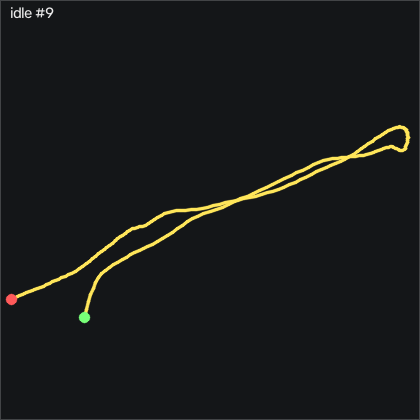

Source data for this figure (header and first rows):
t_s, ax, ay, az, gx, gy, gz, seq
0.00000, -0.808, 0.175, 0.00200, 21.75, -81.71, 5.508, 54612
0.01000, -0.781, 0.198, 0.02400, 23.22, -77.17, 7.581, 54613
0.02000, -0.755, 0.189, 0.03800, 23.58, -71.8, 8.953, 54614
0.03000, -0.74, 0.155, 0.04800, 23.82, -65.16, 10.32, 54615
0.04000, -0.735, 0.125, 0.06200, 25.5, -57.96, 11.67, 54616
0.05000, -0.726, 0.109, 0.05900, 28.58, -50.43, 13.59, 54617
0.06000, -0.739, 0.11, 0.05400, 32.36, -42.69, 15.66, 54618
0.07000, -0.766, 0.122, 0.04400, 36.45, -35.49, 17.18, 54619
0.08100, -0.796, 0.148, 0.02600, 40.29, -30.03, 18.62, 54620
0.09000, -0.819, 0.188, 0.01300, 43.46, -26.86, 19.78, 54621
0.1, -0.829, 0.222, 0.00700, 45.2, -25.77, 20.39, 54622
0.11, -0.824, 0.249, 0.01100, 45.65, -25.64, 20.45, 54623
0.121, -0.817, 0.262, 0.01600, 45.14, -25.67, 20.11, 54624
0.13, -0.806, 0.254, 0.02300, 44.28, -24.97, 18.8, 54625
0.14, -0.814, 0.223, 0.02100, 43.09, -23.39, 18.1, 54626
0.15, -0.833, 0.187, 0.01900, 42.57, -21.59, 18.34, 54627
0.16, -0.873, 0.151, 0.01400, 42.97, -20.46, 19.38, 54628
0.17, -0.912, 0.136, 0.01700, 45.01, -20.61, 19.29, 54629
0.18, -0.937, 0.149, 0.02000, 48.4, -22.63, 19.01, 54630
0.19, -0.942, 0.185, 0.02500, 51.57, -26.34, 18.95, 54631
0.2, -0.926, 0.216, 0.02700, 53.46, -30.46, 18.68, 54632
0.21, -0.903, 0.235, 0.04500, 53.67, -33.91, 18.62, 54633
0.22, -0.879, 0.23, 0.05400, 52.48, -36.01, 18.68, 54634
0.23, -0.855, 0.209, 0.07200, 51.08, -36.59, 18.31, 54635
0.24, -0.841, 0.186, 0.07400, 50.53, -35.58, 18.43, 54636
0.251, -0.83, 0.166, 0.08200, 51.08, -33.42, 18.77, 54637
0.26, -0.835, 0.136, 0.09400, 52.76, -30.46, 18.65, 54638
0.27, -0.85, 0.124, 0.09000, 55.96, -27.44, 18.25, 54639
0.28, -0.873, 0.139, 0.07800, 59.74, -24.73, 18.04, 54640
0.291, -0.905, 0.18, 0.07800, 63, -22.9, 17.92, 54641
0.3, -0.95, 0.205, 0.07600, 64.04, -22.53, 18.98, 54642
0.31, -0.969, 0.21, 0.08300, 63.61, -24, 19.71, 54643
0.32, -0.947, 0.199, 0.07300, 63.28, -26.56, 19.26, 54644
0.33, -0.917, 0.199, 0.06800, 63.76, -28.57, 18.5, 54645
0.34, -0.896, 0.216, 0.06400, 64.77, -29.52, 18.13, 54646
0.35, -0.88, 0.243, 0.06100, 65.53, -29.85, 17.49, 54647
0.36, -0.87, 0.266, 0.05100, 65.72, -29.94, 16.7, 54648
0.37, -0.856, 0.285, 0.04900, 65.44, -29.88, 15.69, 54649
0.38, -0.854, 0.296, 0.04700, 64.89, -29.76, 14.44, 54650
0.39, -0.849, 0.3, 0.04800, 64.22, -29.85, 13.04, 54651
0.4, -0.835, 0.297, 0.04000, 63.58, -30.13, 11.61, 54652
0.41, -0.823, 0.297, 0.03000, 63.06, -30.25, 10.36, 54653
0.421, -0.814, 0.315, 0.02900, 62.67, -29.85, 8.892, 54654
0.43, -0.812, 0.337, 0.03300, 61.81, -29.18, 7.734, 54655
0.44, -0.802, 0.357, 0.02900, 60.38, -28.54, 7.032, 54656
0.45, -0.781, 0.376, 0.03100, 58.46, -27.72, 6.575, 54657
0.46, -0.76, 0.391, 0.04300, 55.96, -25.92, 6.362, 54658
0.47, -0.751, 0.393, 0.05900, 52.91, -22.66, 6.514, 54659
0.48, -0.757, 0.366, 0.05600, 49.43, -18.33, 7.154, 54660
0.49, -0.774, 0.332, 0.04600, 46.87, -13.66, 7.459, 54661
0.5, -0.795, 0.311, 0.03100, 46.11, -9.759, 7.642, 54662
0.51, -0.808, 0.317, 0.01500, 46.81, -6.985, 7.703, 54663
0.52, -0.827, 0.333, -0.00100, 47.73, -4.972, 7.215, 54664
0.53, -0.85, 0.363, -0.02000, 47.94, -3.631, 6.941, 54665
0.54, -0.868, 0.394, -0.02500, 47.36, -3.448, 6.697, 54666
0.551, -0.883, 0.419, -0.02000, 45.5, -3.936, 6.362, 54667
0.56, -0.888, 0.432, -0.02600, 42.94, -5.033, 6.087, 54668
0.57, -0.887, 0.432, -0.02300, 39.71, -6.466, 6.179, 54669
0.58, -0.898, 0.418, -0.01200, 36.36, -7.472, 6.026, 54670
0.591, -0.902, 0.402, -0.00500, 33.61, -8.509, 5.417, 54671
... 140 more rows
